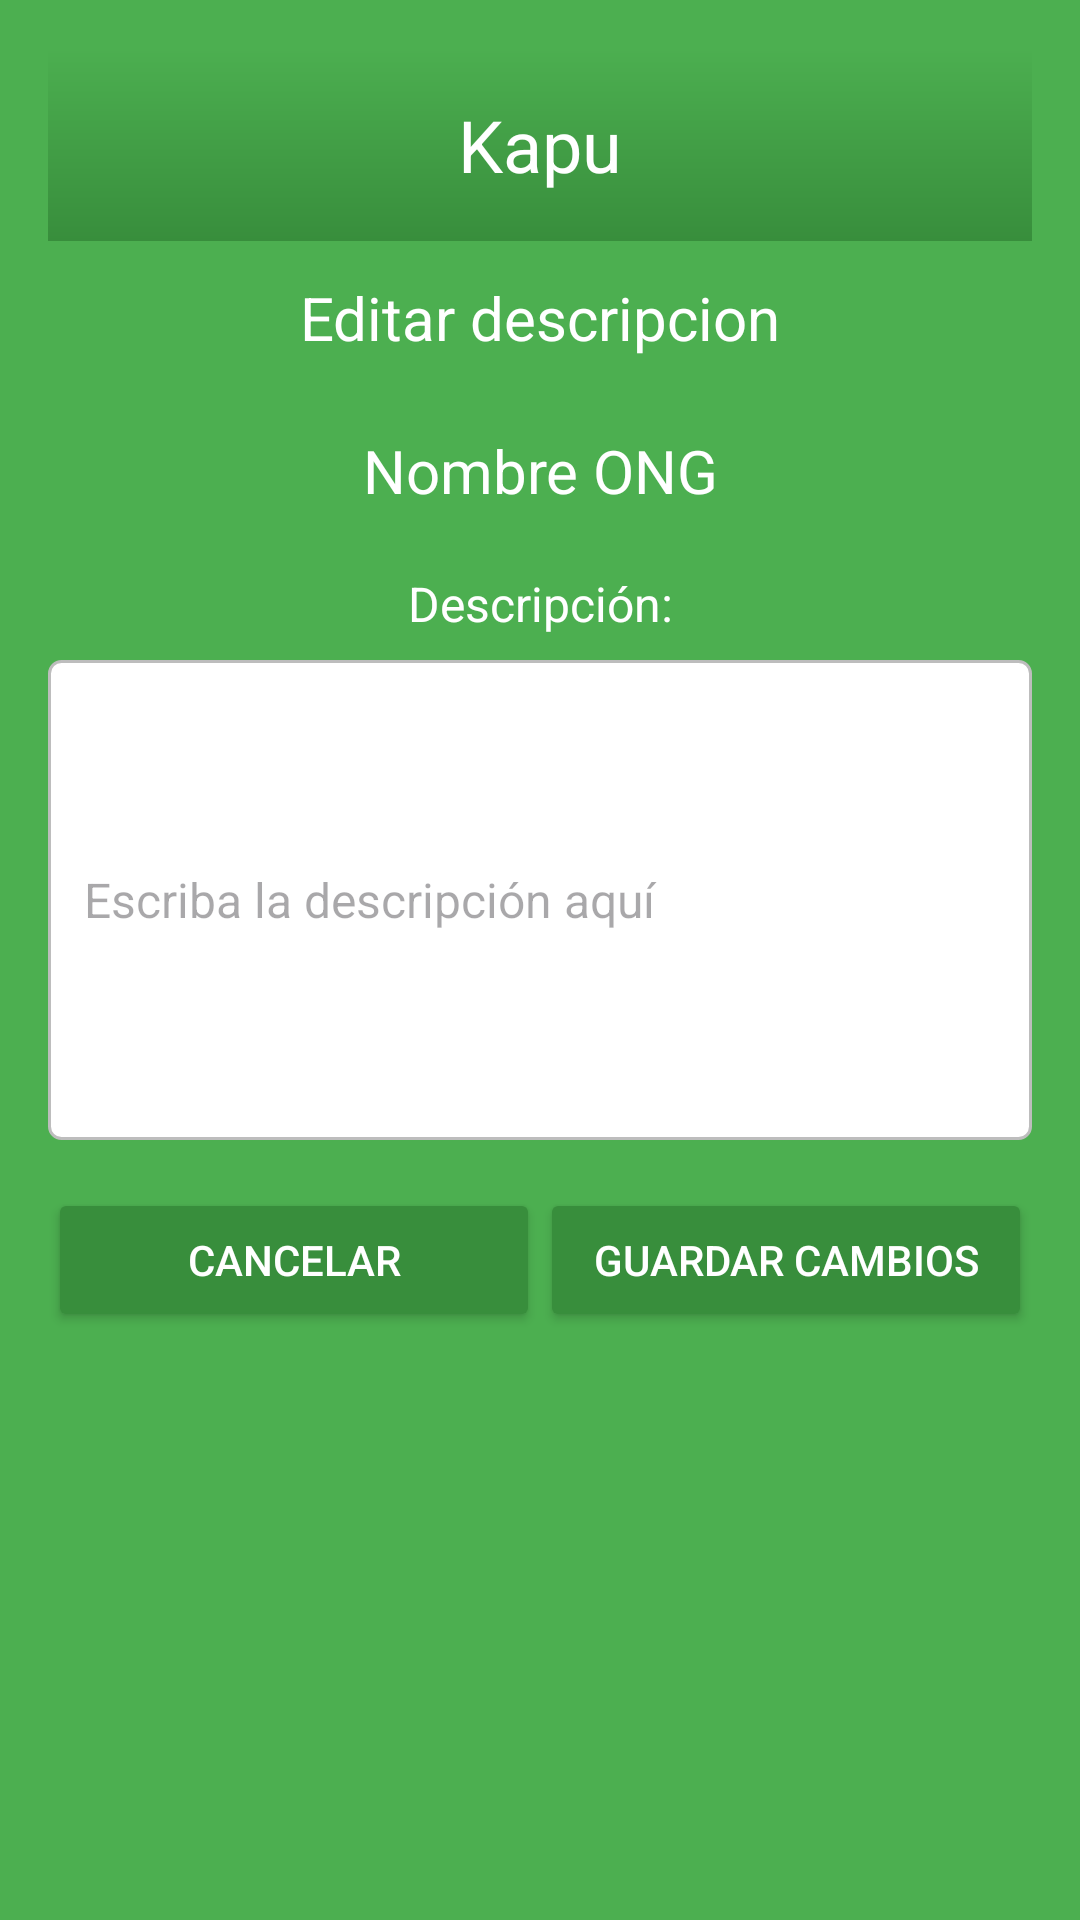

Here is an Android app screen rendered from its layout file. Give the layout XML and the strings, colors and styles it references.
<!-- AndroidManifest.xml: application theme Theme.Kapu -->
<!-- res/layout/fragment_edit_ong_desc.xml -->
<?xml version="1.0" encoding="utf-8"?>
<ScrollView xmlns:android="http://schemas.android.com/apk/res/android"
    xmlns:tools="http://schemas.android.com/tools"
    android:layout_width="match_parent"
    android:layout_height="match_parent"
    android:background="@color/colorBackground"
    tools:context=".EditOngDesc">

    <LinearLayout
        android:layout_width="match_parent"
        android:layout_height="match_parent"
        android:orientation="vertical"
        android:padding="16dp">

        
        <TextView
            android:id="@+id/tv_header"
            android:layout_width="match_parent"
            android:layout_height="wrap_content"
            android:text="Kapu"
            android:textSize="24sp"
            android:textColor="@color/colorText"
            android:gravity="center"
            android:background="@drawable/header_background"
            android:paddingVertical="16dp"/>

        
        <TextView
            android:id="@+id/tv_edit_description"
            android:layout_width="match_parent"
            android:layout_height="wrap_content"
            android:text="Editar descripcion"
            android:textSize="20sp"
            android:textColor="@color/colorText"
            android:gravity="center"
            android:paddingVertical="12dp"/>

        
        <TextView
            android:id="@+id/tv_name_ong"
            android:layout_width="match_parent"
            android:layout_height="wrap_content"
            android:text="Nombre ONG"
            android:textSize="20sp"
            android:textColor="@color/colorText"
            android:gravity="center"
            android:paddingVertical="12dp"/>

        
        <TextView
            android:id="@+id/tv_description"
            android:layout_width="match_parent"
            android:layout_height="wrap_content"
            android:text="Descripción:"
            android:textSize="16sp"
            android:textColor="@color/colorText"
            android:gravity="center"
            android:paddingVertical="8dp"/>

        <EditText
            android:id="@+id/et_Description"
            android:layout_width="match_parent"
            android:layout_height="160dp"
            android:hint="Escriba la descripción aquí"
            android:textColor="@color/black"
            android:textSize="16sp"
            android:background="@drawable/edittext_background"
            android:padding="12dp"
            android:inputType="textMultiLine"/>

        
        <LinearLayout
            android:id="@+id/ll_btns_edit_ong_desc"
            android:layout_width="match_parent"
            android:layout_height="wrap_content"
            android:orientation="horizontal"
            android:gravity="center"
            android:paddingVertical="16dp">

            <Button
                android:id="@+id/btn_cancel"
                android:layout_width="0dp"
                android:layout_height="wrap_content"
                android:text="Cancelar"
                android:layout_weight="1"
                android:textColor="@color/colorText"
                android:backgroundTint="@color/colorButton"
                android:paddingVertical="12dp"/>

            <Button
                android:id="@+id/btn_save_changes"
                android:layout_width="0dp"
                android:layout_height="wrap_content"
                android:text="Guardar cambios"
                android:layout_weight="1"
                android:textColor="@color/white"
                android:backgroundTint="@color/colorButton"
                android:paddingVertical="12dp"/>
        </LinearLayout>

    </LinearLayout>
</ScrollView>
<!-- resources referenced by this layout -->
<resources>
  <color name="black">#FF000000</color>
  <color name="colorBackground">#4CAF50</color>
  <color name="colorButton">#388E3C</color>
  <color name="colorText">#FFFFFF</color>
  <color name="white">#FFFFFFFF</color>
  <!-- drawable edittext_background (drawable) -->
  <?xml version="1.0" encoding="utf-8"?>
  <selector xmlns:android="http://schemas.android.com/apk/res/android">
      <item>
          <shape android:shape="rectangle">
              <solid android:color="#FFFFFF"/>
              <corners android:radius="4dp"/>
              <stroke android:width="1dp" android:color="#BDBDBD"/>
              <padding android:left="8dp" android:top="8dp" android:right="8dp" android:bottom="8dp"/>
          </shape>
      </item>
  </selector>
  <!-- drawable header_background (drawable) -->
  <?xml version="1.0" encoding="utf-8"?>
  <shape xmlns:android="http://schemas.android.com/apk/res/android">
      <gradient
          android:startColor="@color/colorBackground"
      android:endColor="@color/colorButton"
      android:angle="270"/>
      <corners android:radius="0dp"/>
  </shape>
  <style name="Theme.Kapu" parent="Base.Theme.Kapu" />
  <style name="Base.Theme.Kapu" parent="Theme.Material3.DayNight.NoActionBar">
          
          
      </style>
</resources>
